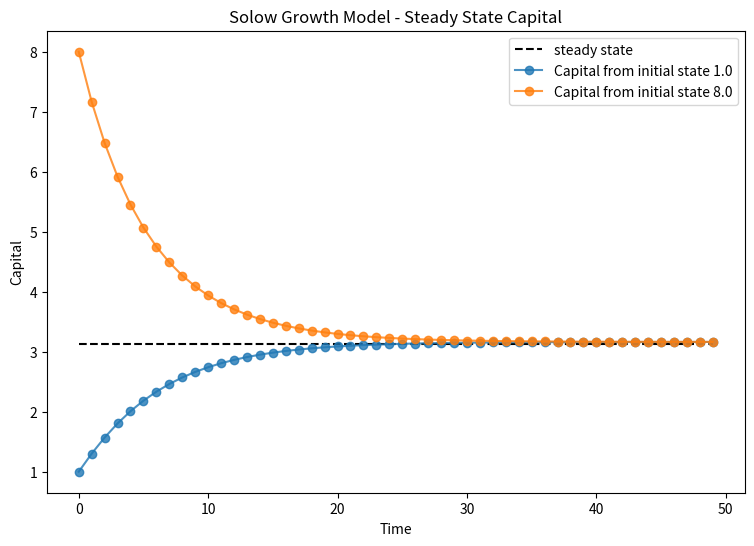

The matplotlib source for this figure:
import matplotlib.pyplot as plt


class SolowModel(object):
    def __init__(self, n=0.001, s=0.25, delta=0.2, alpha=0.2, z=2.0, k=1.0):
        self.n = n
        self.s = s
        self.delta = delta
        self.alpha = alpha
        self.z = z
        self.k = k

    @property
    def solow_func(self):
        lhs = (self.s * self.z * self.k ** self.alpha + (1 - self.delta) * self.k) / (1 - self.n)
        return lhs

    def update(self) -> object:
        self.k = self.solow_func

    @property
    def steady_state(self):
        new_capital: float = ((self.s * self.z) / (self.n + self.delta)) ** (1 / (1 - self.alpha))
        return new_capital

    def generate_timeseries(self, t: object) -> object:
        seq = []
        for i in range(t):
            seq.append(self.k)
            self.update()
        return seq

# plot model
s_mod = SolowModel()
s_mod1 = SolowModel(k=8.0)
T = 50
fig, ax = plt.subplots(figsize=(9, 6))
ax.plot([s_mod.steady_state] * T, 'k-', linestyle='dashed', label='steady state')

for i in s_mod, s_mod1:
    lab = 'Capital from initial state %s' % i.k
    ax.plot(i.generate_timeseries(T), 'o-', alpha=0.8, label=lab)

ax.legend()
ax.set_ylabel("Capital")
ax.set_xlabel("Time")
ax.set_title("Solow Growth Model - Steady State Capital")
plt.show()
